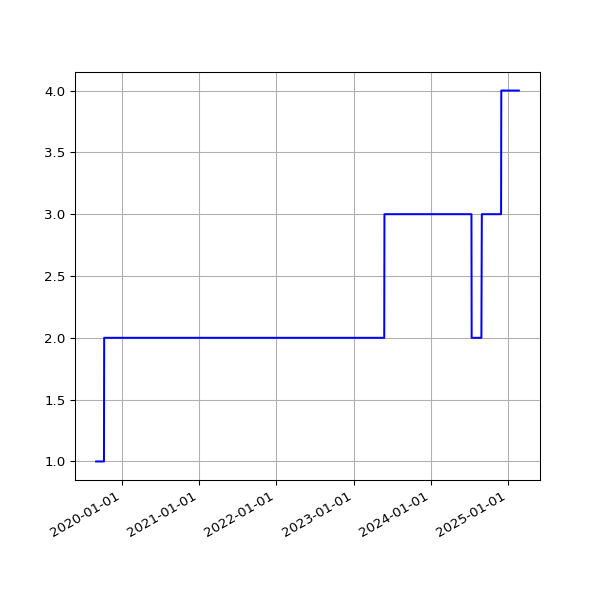

Values plotted in this chart, from the file beside it:
date, value
2019-09-03 07:29:39 +0100, 1
2019-09-04 06:17:51 +0100, 1
2019-09-05 06:54:14 +0100, 1
2019-09-06 07:45:40 +0100, 1
2019-09-07 07:11:51 +0100, 1
2019-09-08 07:03:55 +0100, 1
2019-09-09 07:14:57 +0100, 1
2019-09-10 06:46:30 +0100, 1
2019-09-11 08:54:56 +0100, 1
2019-09-12 05:58:56 +0100, 1
2019-09-13 07:46:46 +0100, 1
2019-09-14 07:31:29 +0100, 1
2019-09-15 06:56:58 +0100, 1
2019-09-16 07:12:25 +0100, 1
2019-09-17 07:28:47 +0100, 1
2019-09-18 07:41:15 +0100, 1
2019-09-19 06:31:50 +0100, 1
2019-09-20 06:53:53 +0100, 1
2019-09-21 07:05:33 +0100, 1
2019-09-23 07:35:39 +0100, 1
2019-09-24 06:05:26 +0100, 1
2019-09-25 06:48:18 +0100, 1
2019-09-26 05:58:13 +0100, 1
2019-09-27 05:59:54 +0100, 1
2019-09-28 05:34:54 +0100, 1
2019-09-29 06:13:51 +0100, 1
2019-09-30 06:26:08 +0100, 1
2019-10-01 06:16:35 +0100, 1
2019-10-02 06:22:22 +0100, 1
2019-10-03 07:08:19 +0100, 1
2019-10-04 06:46:12 +0100, 1
2019-10-05 08:16:40 +0100, 1
2019-10-06 06:29:24 +0100, 1
2019-10-07 06:08:49 +0100, 1
2019-10-08 06:12:38 +0100, 1
2019-10-09 06:58:01 +0100, 1
2019-10-10 07:37:00 +0100, 1
2019-10-11 06:54:54 +0100, 2
2019-10-12 07:38:37 +0100, 2
2019-10-13 06:31:56 +0100, 2
2019-10-14 08:17:59 +0100, 2
2019-10-15 06:32:44 +0100, 2
2019-10-16 06:27:08 +0100, 2
2019-10-17 06:16:04 +0100, 2
2019-10-18 06:25:35 +0100, 2
2019-10-19 06:21:29 +0100, 2
2019-10-20 05:47:08 +0100, 2
2019-10-21 06:14:33 +0100, 2
2019-10-22 16:53:31 +0100, 2
2019-10-23 17:21:53 +0100, 2
2019-10-24 17:26:35 +0100, 2
2019-10-25 18:12:02 +0100, 2
2019-10-26 21:57:51 +0100, 2
2019-10-28 01:00:38 +0000, 2
2019-10-28 17:42:43 +0000, 2
2019-10-29 18:04:47 +0000, 2
2019-10-30 18:25:04 +0000, 2
2019-10-31 18:06:55 +0000, 2
2019-11-01 17:41:08 +0000, 2
2019-11-02 22:04:42 +0000, 2
... 1,561 more rows
